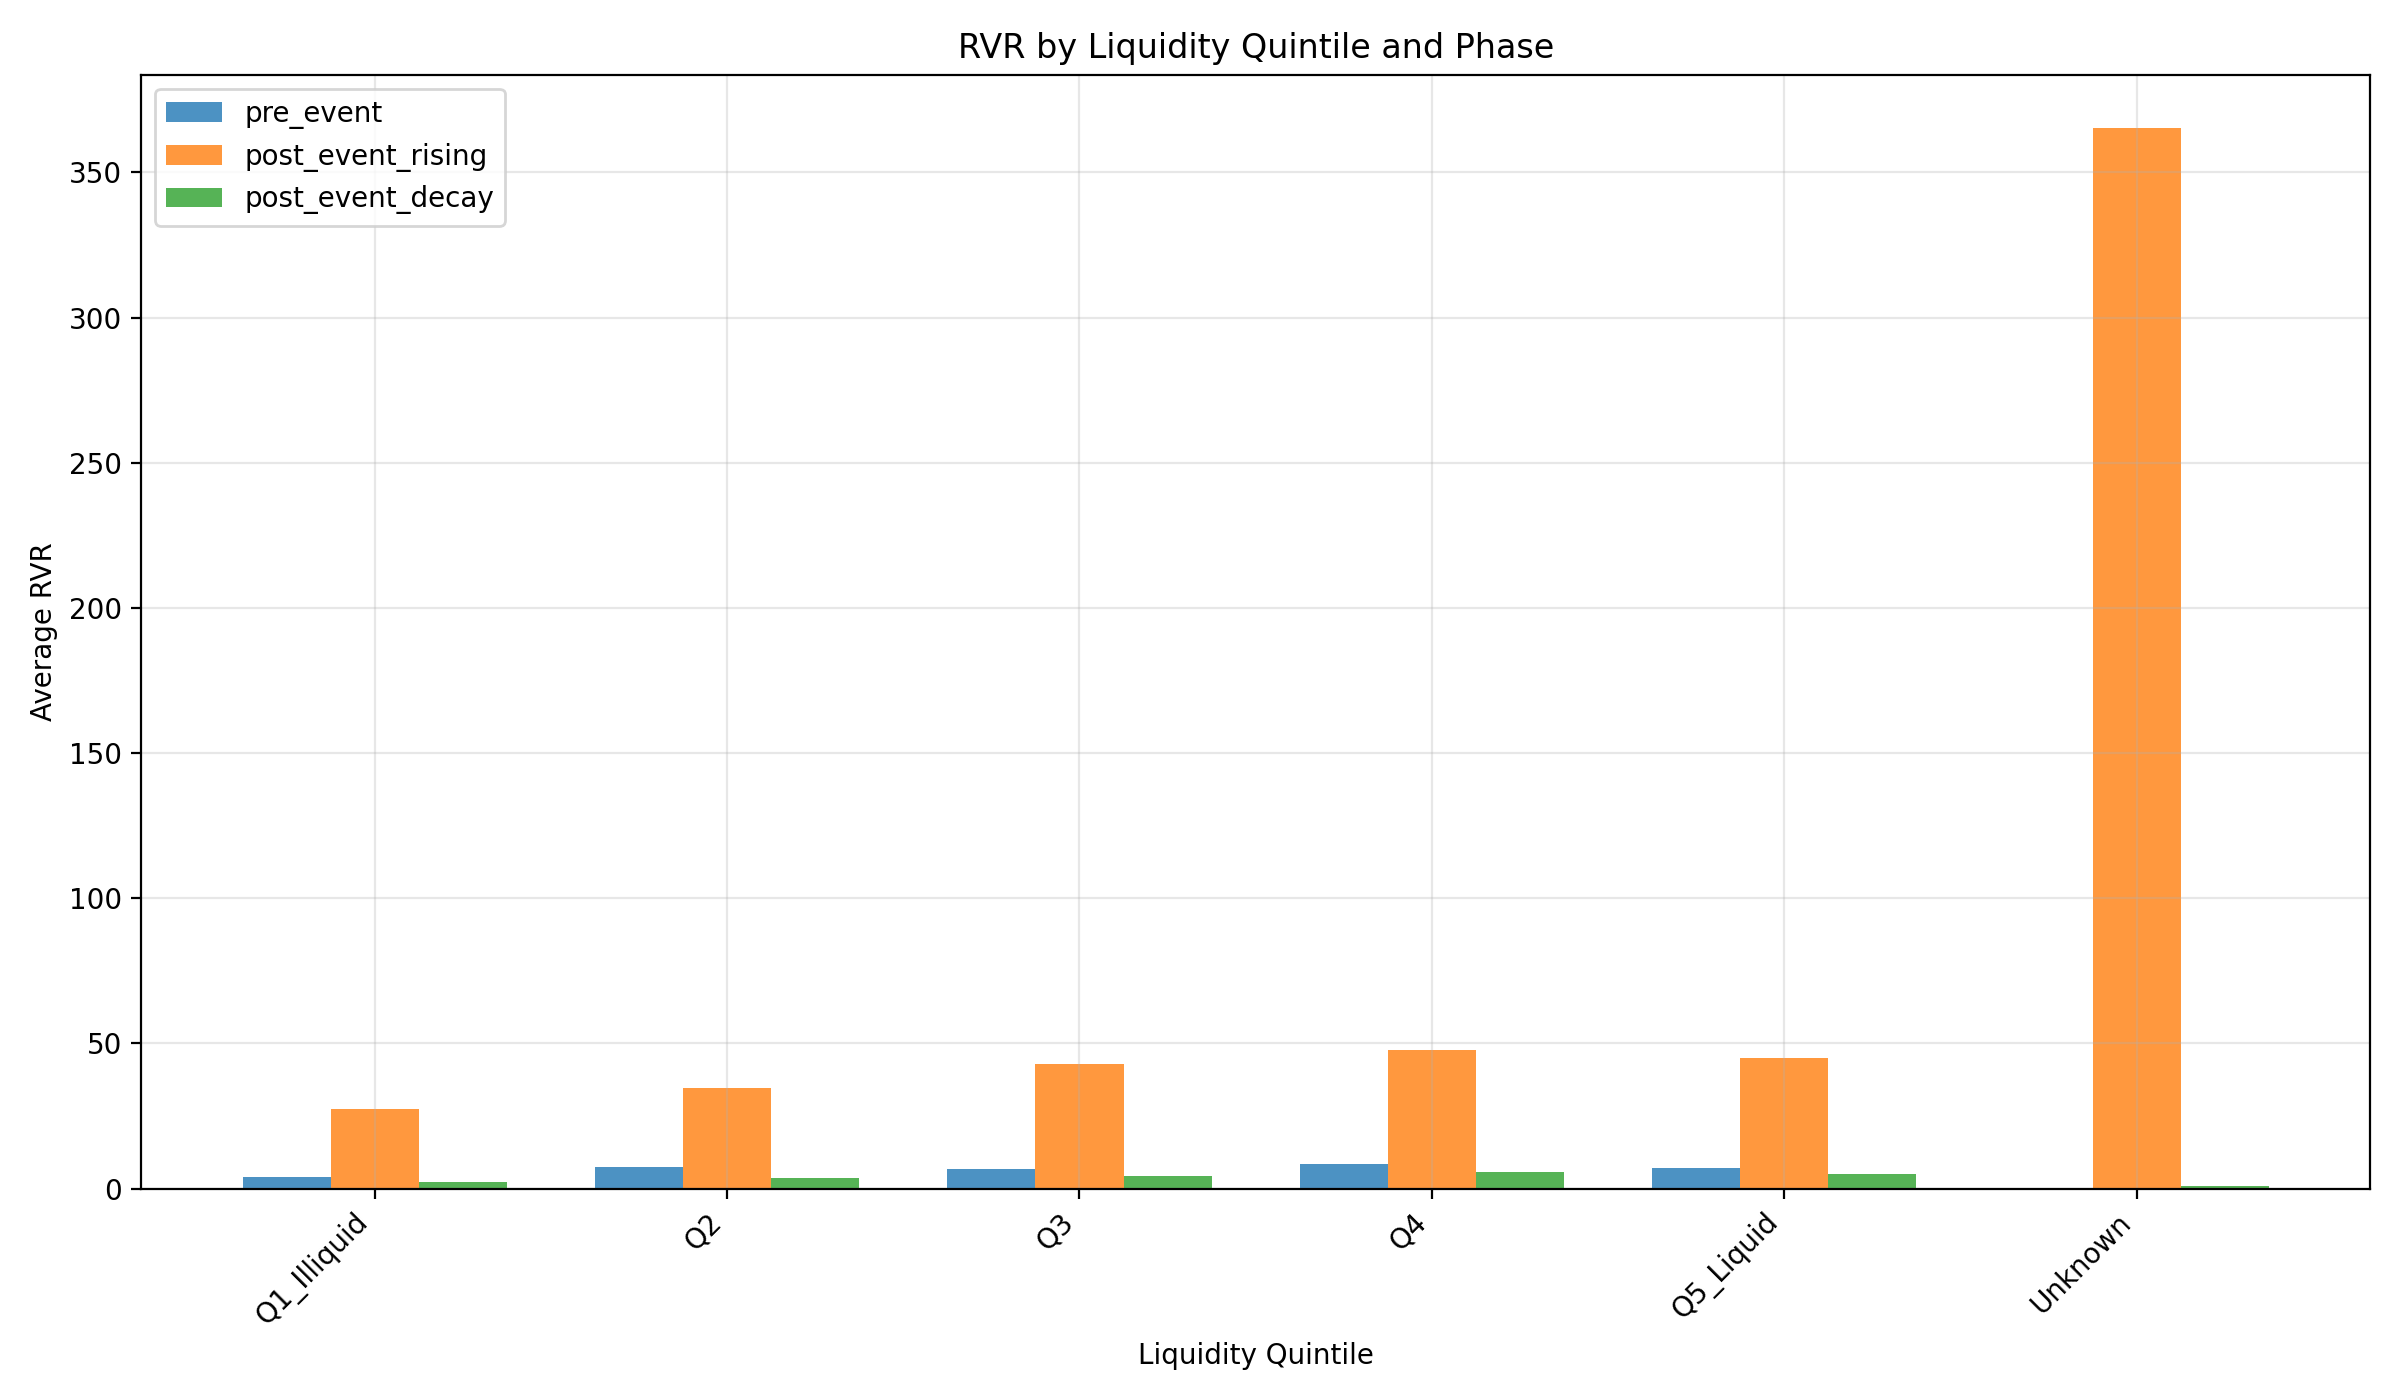

The data file committed next to this chart (first rows):
characteristic, value, phase, avg_rvr, median_rvr, std_rvr, n_events
liquidity_quintile, Q1_Illiquid, pre_event, 3.937, 1.956, 23.93, 225
liquidity_quintile, Q1_Illiquid, post_event_rising, 27.39, 9.571, 64.96, 225
liquidity_quintile, Q1_Illiquid, post_event_decay, 2.179, 0.7419, 10.3, 225
liquidity_quintile, Q2, pre_event, 7.589, 3.605, 28.05, 213
liquidity_quintile, Q2, post_event_rising, 34.66, 18.95, 42.74, 212
liquidity_quintile, Q2, post_event_decay, 3.64, 1.266, 11.47, 212
liquidity_quintile, Q3, pre_event, 6.808, 2.811, 26.83, 212
liquidity_quintile, Q3, post_event_rising, 42.83, 24.68, 61.13, 212
liquidity_quintile, Q3, post_event_decay, 4.458, 1.549, 12.92, 211
liquidity_quintile, Q4, pre_event, 8.526, 5.82, 25.5, 211
liquidity_quintile, Q4, post_event_rising, 47.89, 29.04, 53.03, 211
liquidity_quintile, Q4, post_event_decay, 5.543, 3.277, 13.67, 210
liquidity_quintile, Q5_Liquid, pre_event, 6.956, 3.069, 33.82, 204
liquidity_quintile, Q5_Liquid, post_event_rising, 45.1, 28.93, 47.52, 202
liquidity_quintile, Q5_Liquid, post_event_decay, 4.96, 1.671, 13.78, 201
liquidity_quintile, Unknown, pre_event, , , , 0
liquidity_quintile, Unknown, post_event_rising, 365.4, 365.4, 514.7, 1
liquidity_quintile, Unknown, post_event_decay, 0.8042, 0.7284, 0.3569, 2
